Run: headless pygame with SDL's dummy video driver; simulated clock (each Clock.tick advances the game by its frame time, no real sleeping); random seed 0; keys injected as events and as key.get_pressed() state; mouse plan: one left click at the window centre at the start of phase 2, then a move to the lower-right quarter at the start of phase 3.
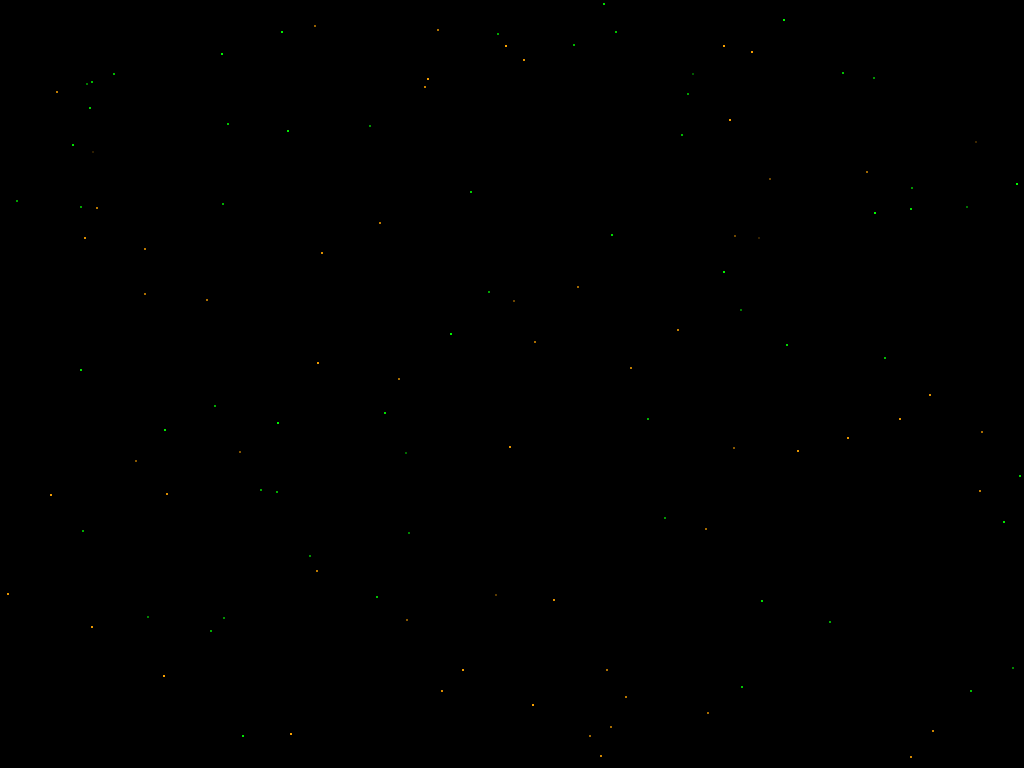
Frame 1 of 4 · flips 1–60 · no input
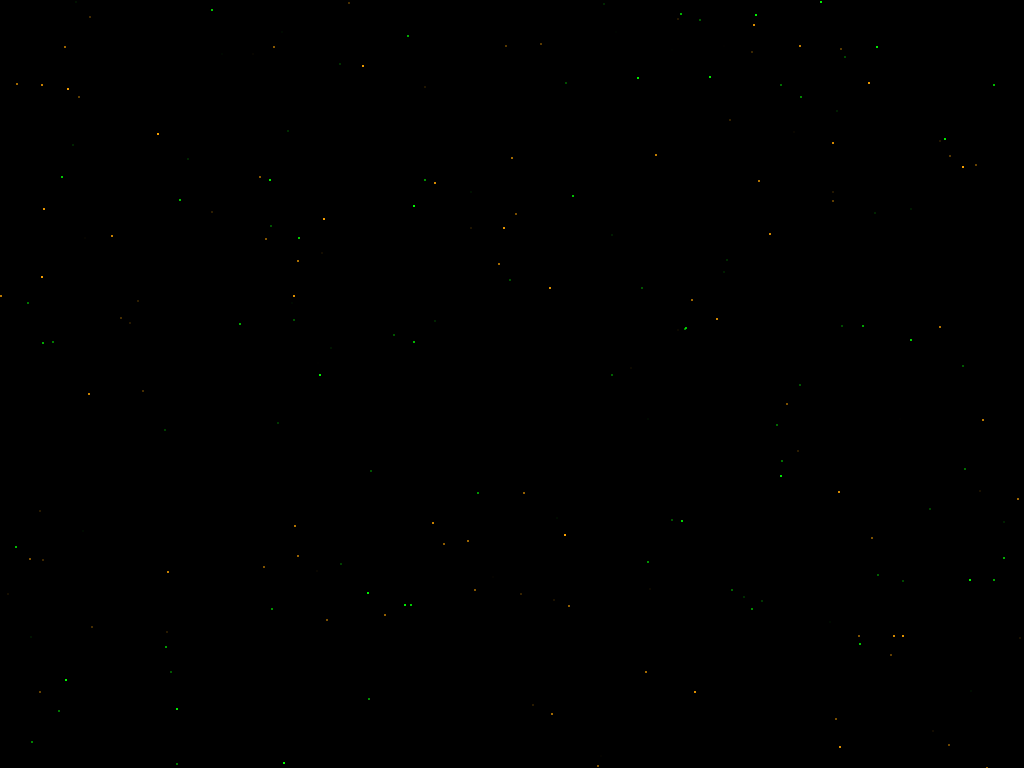
Frame 2 of 4 · flips 61–180 · clicked the window centre · tapped SPACE, RETURN · held RIGHT (→), D
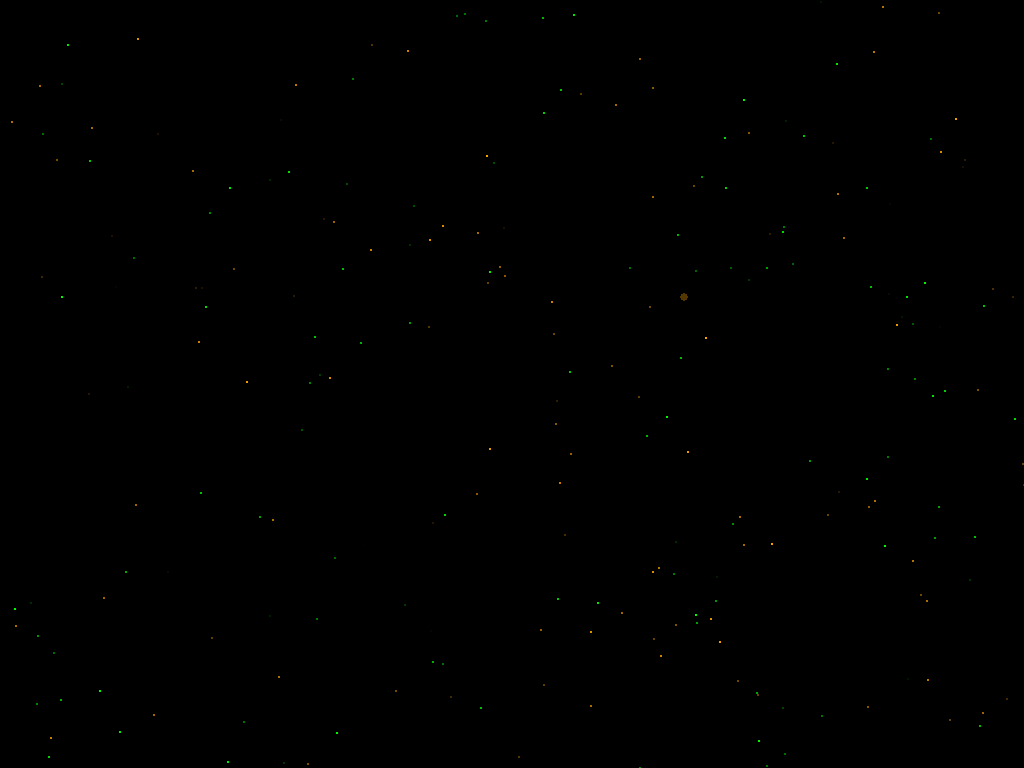
Frame 3 of 4 · flips 181–300 · moved the mouse to the lower-right quarter · held DOWN (↓), S
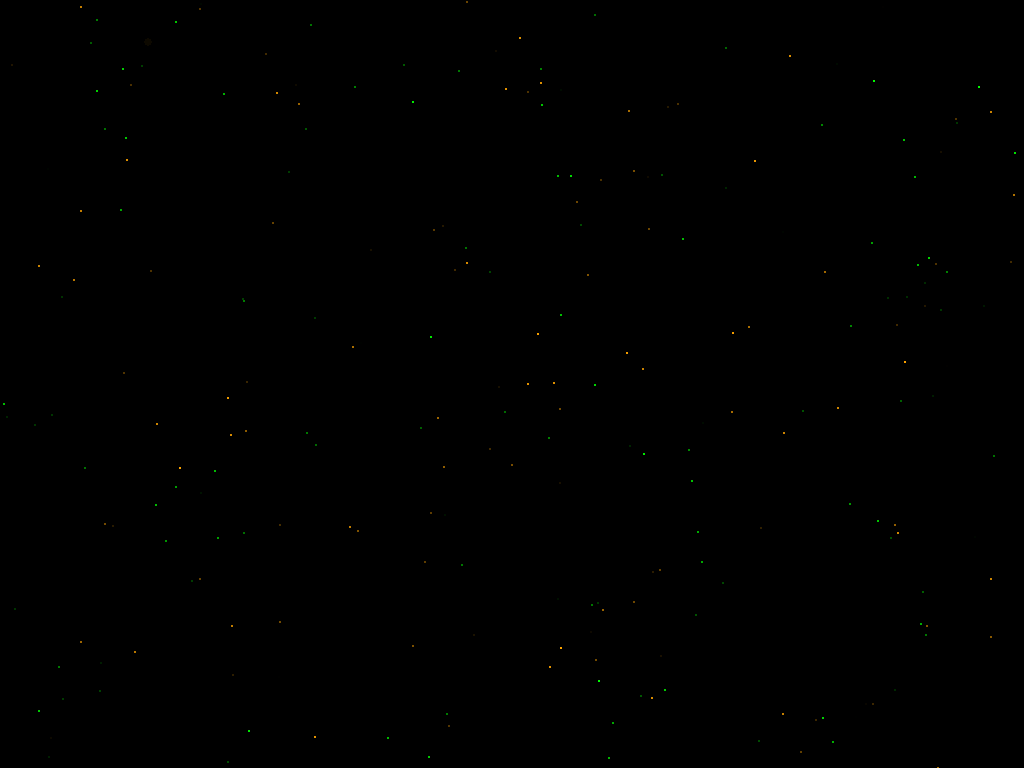
Frame 4 of 4 · flips 301–420 · held LEFT (←), A, UP (↑), W

The pygame program that drew these frames:

import random
import pygame
import math

# Define Particle class
class Particle:
    def __init__(self, pos=(0, 0), size=2, life=1000, color=None):
        self.pos = list(pos)  
        self.size = size
        if color is None:
            self.color = pygame.Color(255, 255, 255)
        else:
            self.color = color
        self.age = 1  
        self.life = life 
        self.dead = False
        self.alpha = 255
        self.surface = self.update_surface()

    def update(self, dt, mouse_pos):
        self.age += dt
        if self.age > self.life:
            self.dead = True
        self.alpha = 255 * (1 - (self.age / self.life))
        self.avoid_mouse(mouse_pos)

    def avoid_mouse(self, mouse_pos):
        distance = math.sqrt((self.pos[0] - mouse_pos[0]) ** 2 + (self.pos[1] - mouse_pos[1]) ** 2)

        if distance < 100:  
            direction = [self.pos[0] - mouse_pos[0], self.pos[1] - mouse_pos[1]]
            length = math.sqrt(direction[0] ** 2 + direction[1] ** 2)

            direction = [d / length for d in direction]

            self.pos[0] += direction[0] * 10
            self.pos[1] += direction[1] * 10

    def update_surface(self):
        surface = pygame.Surface((self.size, self.size), pygame.SRCALPHA)
        pygame.draw.circle(surface, self.color, (self.size // 2, self.size // 2), self.size // 2)
        return surface
    
    def draw(self, surface):
        if self.dead:
            return
        self.surface.set_alpha(self.alpha)
        surface.blit(self.surface, self.pos)

class Comet(Particle):
    def __init__(self, pos=(0, 0), size=5, life=2000, color=None, speed=5):
        super().__init__(pos, size, life, color)
        self.speed = speed
        self.surface = self.update_surface()
        self.direction = random.choice(['left', 'right', 'up', 'down'])
        self.radius = random.randint(50, 200) 
        self.angle = random.uniform(0, 2 * math.pi)  

    def update(self, dt, mouse_pos):
        self.age += dt
        if self.age > self.life:
            self.dead = True
        self.alpha = 255 * (1 - (self.age / self.life))

        if self.direction == 'curve':
            self.pos[0] = self.radius * math.cos(self.angle)
            self.pos[1] = self.radius * math.sin(self.angle)
            self.angle += self.speed / self.radius  
        
        if self.direction == 'left':
            self.pos[0] -= self.speed
        elif self.direction == 'right':
            self.pos[0] += self.speed
        elif self.direction == 'up':
            self.pos[1] -= self.speed
        elif self.direction == 'down':
            self.pos[1] += self.speed

        self.avoid_mouse(mouse_pos)

class Starfield:
    def __init__(self, screen_res):
        self.screen_res = screen_res
        self.particle_size = 2
        self.birth_rate = 5  
        self.comet_rate = 0.01  
        self.particles = []

    def update(self, dt, mouse_pos):
        self._birth_new_particles()
        self._update_particles(dt, mouse_pos)

    def _update_particles(self, dt, mouse_pos):
        for particle in self.particles[:]:
            particle.update(dt, mouse_pos)
            if particle.dead:
                self.particles.remove(particle)

    def _birth_new_particles(self):
        for count in range(self.birth_rate):
            x = random.randint(0, self.screen_res[0])
            y = random.randint(0, self.screen_res[1])
            pos = (x, y)
            life = random.randint(1000, 3000)
            color = random.choice([pygame.Color(255, 165, 0), pygame.Color(0, 255, 0)])  
            particle = Particle(pos, self.particle_size, life, color)
            self.particles.append(particle)
        
        if random.random() < self.comet_rate:
            x = self.screen_res[0]
            y = random.randint(0, self.screen_res[1])
            pos = (x, y)
            life = random.randint(2000, 4000)
            color = random.choice([pygame.Color(255, 165, 0), pygame.Color(0, 255, 0)])  
            comet = Comet(pos, size=8, life=life, color=color, speed=8)
            self.particles.append(comet)

    def draw(self, surface):
        for particle in self.particles:
            particle.draw(surface)

def main():
    pygame.init()
    pygame.display.set_caption("Starfield Screensaver")  
    clock = pygame.time.Clock()  
    dt = 0  
    resolution = (1920, 1080)  
    screen = pygame.display.set_mode(resolution, pygame.FULLSCREEN)  
    starfield = Starfield(resolution)  
    running = True
    while running:
        for event in pygame.event.get():
            if event.type == pygame.QUIT:
                running = False
            elif event.type == pygame.KEYDOWN:
                if event.key == pygame.K_ESCAPE:
                    running = False
        mouse_pos = pygame.mouse.get_pos()
        starfield.update(dt, mouse_pos)
        black = pygame.Color(0, 0, 0)
        screen.fill(black)
        starfield.draw(screen)
        pygame.display.flip()
        dt = clock.tick(60)



if __name__ == "__main__":
    main()
